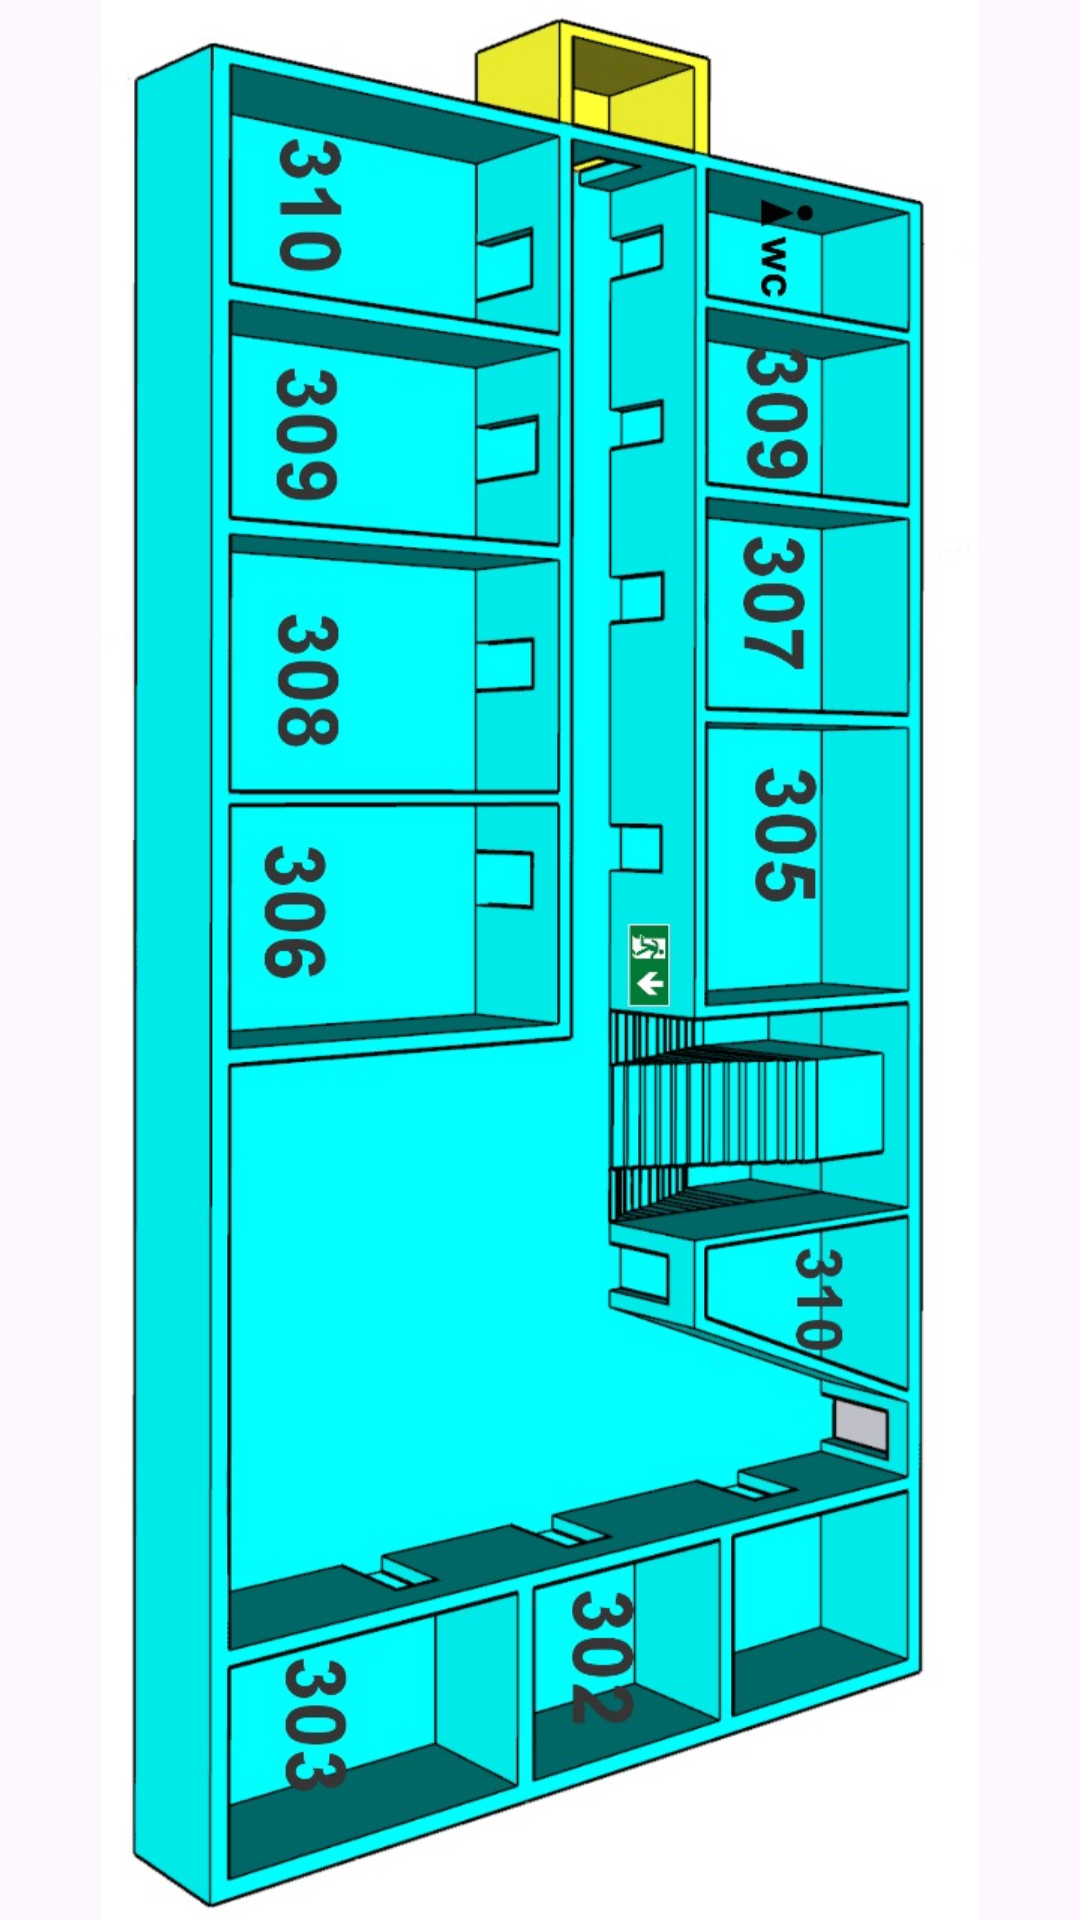

Produce the Android XML layout that renders to this screen, including the resource entries it uses.
<!-- AndroidManifest.xml: application theme Theme.DULATINAVIGATION -->
<!-- res/layout/third_floor_2_2.xml -->
<?xml version="1.0" encoding="utf-8"?>
<ImageView xmlns:android="http://schemas.android.com/apk/res/android"
    android:layout_width="match_parent"
    android:layout_height="match_parent"
    android:gravity="center"
    android:src="@drawable/drawble2_2_3"/>
<!-- resources referenced by this layout -->
<resources>
  <!-- drawable drawble2_2_3: jpg bitmap (drawable, 162956 bytes) -->
  <style name="Theme.DULATINAVIGATION" parent="Base.Theme.DULATINAVIGATION" />
  <style name="Base.Theme.DULATINAVIGATION" parent="Theme.Material3.DayNight.NoActionBar">
          
          
      </style>
</resources>
